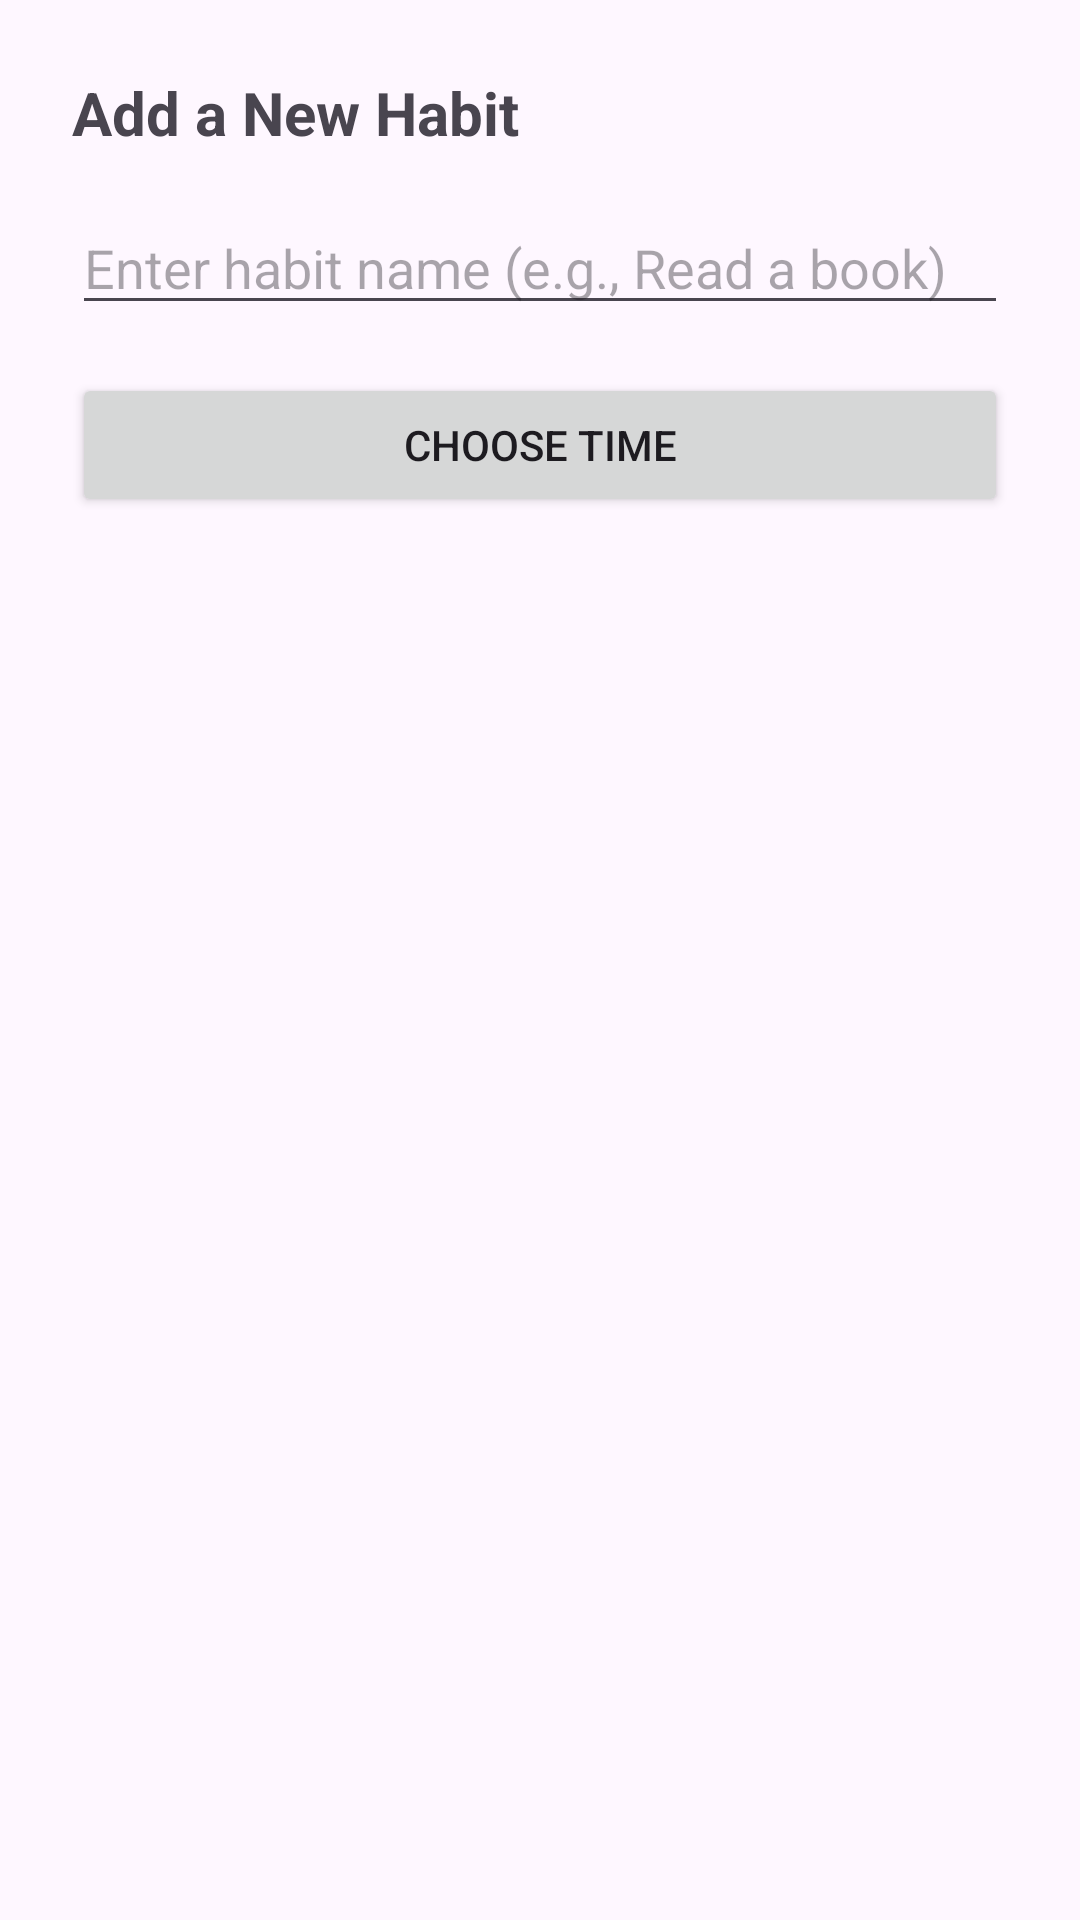

Layout XML and referenced resources for this Android screen:
<!-- AndroidManifest.xml: application theme Theme.ZENNY -->
<!-- res/layout/activity_dialog_add_habit.xml -->
<?xml version="1.0" encoding="utf-8"?>
<LinearLayout xmlns:android="http://schemas.android.com/apk/res/android"
    android:layout_width="match_parent"
    android:layout_height="wrap_content"
    android:orientation="vertical"
    android:padding="24dp">

    <TextView
        android:layout_width="wrap_content"
        android:layout_height="wrap_content"
        android:text="Add a New Habit"
        android:textSize="20sp"
        android:textStyle="bold"
        android:layout_marginBottom="16dp" />

    <EditText
        android:id="@+id/etHabitName"
        android:layout_width="match_parent"
        android:layout_height="wrap_content"
        android:hint="Enter habit name (e.g., Read a book)"
        android:inputType="textCapSentences"/>

    <Button
        android:id="@+id/btnChooseTime"
        android:layout_width="match_parent"
        android:layout_height="wrap_content"
        android:text="Choose Time"
        android:layout_marginTop="16dp" />

</LinearLayout>
<!-- resources referenced by this layout -->
<resources>
  <style name="Theme.ZENNY" parent="Base.Theme.ZENNY" />
  <style name="Base.Theme.ZENNY" parent="Theme.Material3.DayNight.NoActionBar">
          
          
      </style>
</resources>
